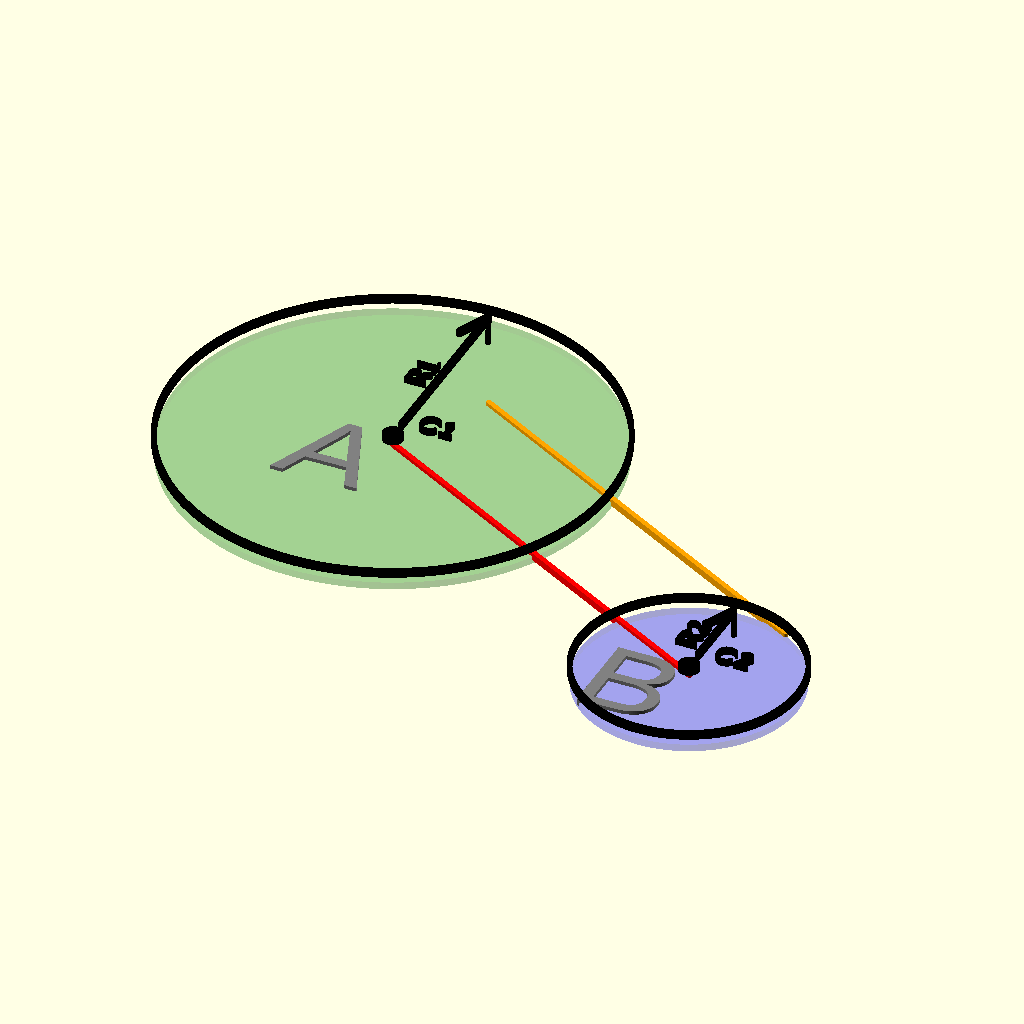
Cell 1: rendered with the file's own defaults.
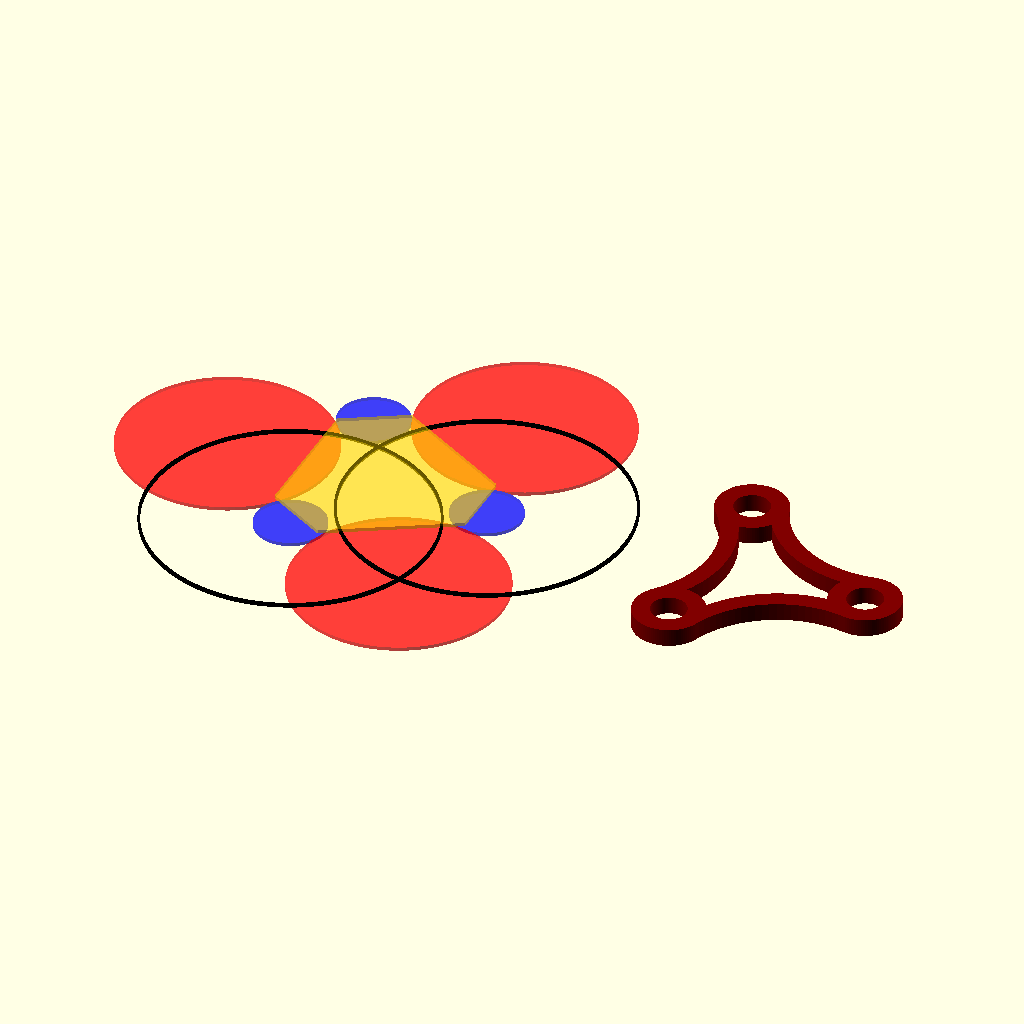
Cell 2: tutorial_section = 9 (everything else at default).
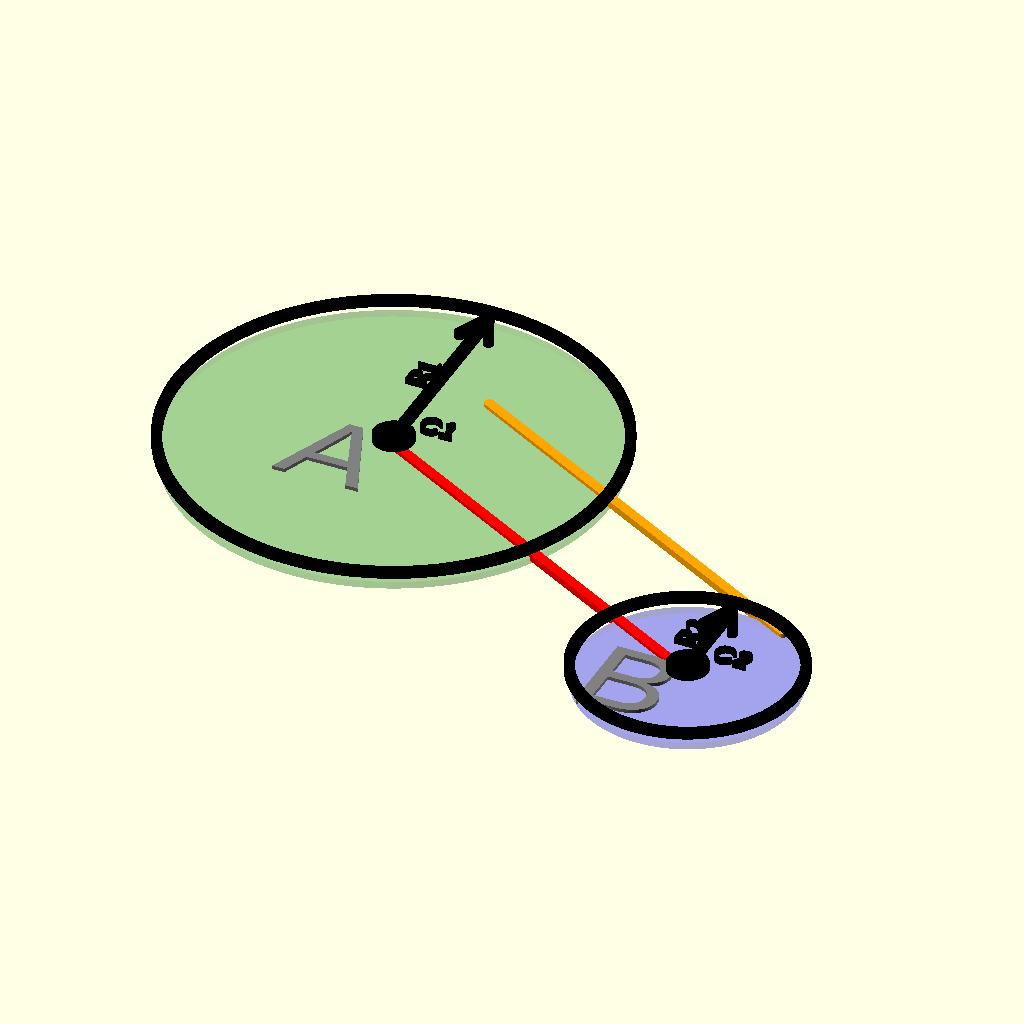
Cell 3 — line_width set to 1.4, the other parameters unchanged.
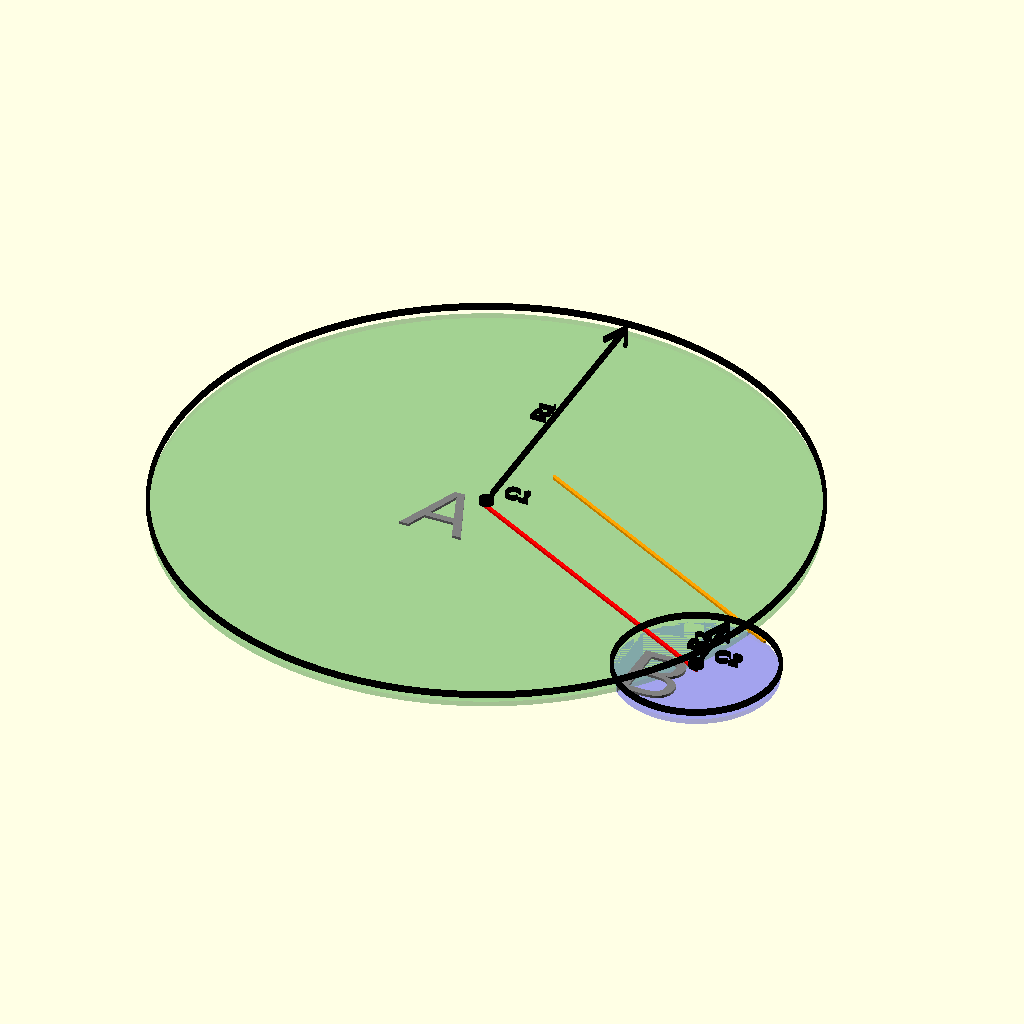
Cell 4: the same model with R1 = 60.
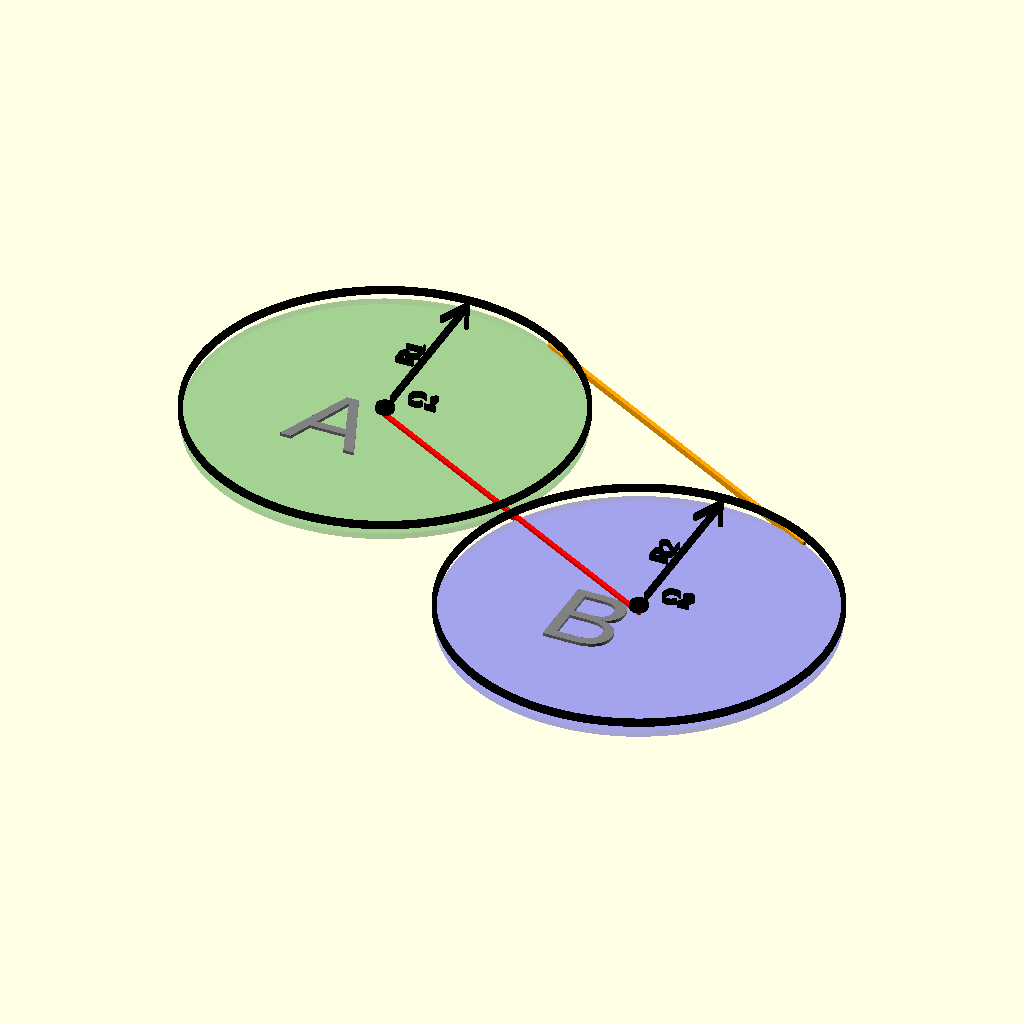
Cell 5 — R2 set to 30, the other parameters unchanged.
All cells are drawn from the same view direction (rotation 55°, 0°, 25°, orthographic, colour scheme Cornfield), but the view is re-fitted for each cell, so position and scale can differ between cells as well as the parameter.
The OpenSCAD source (tangent_lines_tutorial.scad):
// Tutorial Tangent Lines.scad
//
// This is a script used for a tutorial about
// the tangent lines of a circle.
// This tutorial uses the file "tangent_lines.scad".
//
// Version 1
// October 6, 2024
// by: Stone Age Sculptor
// License: CC0 (Public Domain)
// Compatible with OpenSCAD version from 2021 and 2024.
//
// Version 2
// October 11, 2024
// by: Stone Age Sculptor
// License: CC0 (Public Domain)
//   Demonstration added for intersection
//   and connection points for circles.
//

$fn = 100;

include <tangent_lines.scad>

assert(TANGENT_LINES_VERSION >= 3, "Use at least version 3 of \"tangent_lines.scad\"");

// The part of the tutorial.
tutorial_section = 0; // [0:1:9]

// The line width, which is used throughout the whole script.
line_width = 0.7;

// The two circles, used for the tutorial.
C1 = [-35, 25];
R1 = 30;
N1 = "A";
F1 = "Green";

C2 = [20, -5];
R2 = 15;
N2 = "B";
F2 = "Blue";

Tutorial(tutorial_section);

module Tutorial(tutorial) {
    if (tutorial == 0) {
        // Classic way for external tangent lines,
        // with a parallel line inside the circle.

        TutorialCircle(C1, "C1", R1, "R1", N1, F1);
        TutorialCircle(C2, "C2", R2, "R2", N2, F2);

        // Draw a line between the centre points.
        translate([0, 0, 0.5]) color("Red") Line(C1, C2);

        // Draw the parallel line.
        a = atan2((C1 - C2).y, (C1 - C2).x) + 180;
        Vector = [cos(a + 90), sin(a + 90)];
        Z1 = C1 + R2 * Vector;
        Z2 = C2 + R2 * Vector;
        translate([0, 0, 0.5]) color("Orange") Line(Z1, Z2);
    } else if (tutorial == 1) {
        // Classic way for internal tangent lines,
        // with a parallel line outside the circle.

        TutorialCircle(C1, "C1", R1, "R1", N1, F1);
        TutorialCircle(C2, "C2", R2, "R2", N2, F2);

        // Draw a line between the centre points.
        translate([0, 0, 0.5]) color("Red") Line(C1, C2);

        // Draw the parallel line.
        a = atan2((C1 - C2).y, (C1 - C2).x) + 180;
        Vector = [cos(a + 90), sin(a + 90)];
        Z1 = C1 + R1 * Vector;
        Z2 = C2 + R1 * Vector;
        translate([0, 0, 0.5]) color("Orange") Line(Z1, Z2);
    } else if (tutorial == 2) {
        // Calculate the tangent points
        // with the common tangent point and
        // similar triangles.

        TutorialCircle(C1, "C1", R1, "R1", N1, F1);
        TutorialCircle(C2, "C2", R2, "R2", N2, F2);

        // The external tangent point for the two circles.
        T1 = PointForExternal(C1, R1, C2, R2);
        // The tangent points for the first circle.
        P1 = TangentPoints(C1, R1, T1);
        // The tangent points for the second circle.
        P2 = TangentPoints(C2, R2, T1);

        // Draw the points and the tangent lines.
        // Height level 5.
        translate([0, 0, 5]) color("Blue") {
                Point(T1, "T1");
                Point(P1[0], "P1[0]");
                Point(P1[1], "P1[1]");
                Point(P2[0], "P2[0]");
                Point(P2[1], "P2[1]");

                // Lines are draw to all the tangent lines.
                // That means that they will overlap,
                // which is no problem.
                Line(T1, P1[0]);
                Line(T1, P1[1]);
                Line(T1, P2[0]);
                Line(T1, P2[1]);
            }

        // Draw two triangles.
        // Height level 4.
        translate([0, 0, 4]) {
            color("LawnGreen", 0.5) polygon([C1, P1[1], T1]);
            translate([0, 0, 0.5]) color("Orange", 0.8) polygon([C2, P2[1], T1]);
        }
    } else if (tutorial == 3) {
        // Calculate the tangent points
        // with the common tangent point
        // and similar triangles.

        TutorialCircle(C1, "C1", R1, "R1", N1, F1);
        TutorialCircle(C2, "C2", R2, "R2", N2, F2);

        // The internal tangent point for the two circles.
        T2 = PointForInternal(C1, R1, C2, R2);
        // The tangent points for the first circle.
        Q1 = TangentPoints(C1, R1, T2);
        // The tangent points for the second circle.
        Q2 = TangentPoints(C2, R2, T2);

        // Draw the points and the tangent lines.
        // Height level 5.
        translate([0, 0, 5]) color("Red") {
                Point(T2, "T2");
                Point(Q1[0], "Q1[0]");
                Point(Q1[1], "Q1[1]");
                Point(Q2[0], "Q2[0]");
                Point(Q2[1], "Q2[1]");

                // Lines are draw to all the tangent lines.
                // That means that they will overlap,
                // which is no problem.
                Line(T2, Q1[0]);
                Line(T2, Q1[1]);
                Line(T2, Q2[0]);
                Line(T2, Q2[1]);
            }

        // Draw two triangles.
        // Height level 4.
        translate([0, 0, 4]) {
            color("LawnGreen", 0.5) polygon([C1, Q1[1], T2]);
            translate([0, 0, 0.5]) color("Orange", 0.8) polygon([C2, Q2[1], T2]);
        }
    } else if (tutorial == 4 || tutorial == 5) {
        // A demonstration for tangent lines.
        // I have my doubts if this is a good demonstration,
        // because a similar shape can be made with the
        // offset() function or with bezier functions.

        C10 = [0, 120];
        R10 = 15;
        C11 = [40, 110];
        R11 = 22;
        C12 = [30, 70];
        R12 = 15;
        C13 = [55, 40];
        R13 = 20;
        C14 = [50, 15];
        R14 = 15;

        T10 = PointForInternal(C10, R10, C11, R11);
        T11 = PointForInternal(C11, R11, C12, R12);
        T12 = PointForInternal(C12, R12, C13, R13);
        T13 = PointForExternal(C13, R13, C14, R14);

        P11 = TangentPoints(C10, R10, T10)[0];
        P12 = TangentPoints(C11, R11, T10)[0];
        P13 = TangentPoints(C11, R11, T11)[1];
        P14 = TangentPoints(C12, R12, T11)[1];
        P15 = TangentPoints(C12, R12, T12)[0];
        P16 = TangentPoints(C13, R13, T12)[0];
        P17 = TangentPoints(C13, R13, T13)[1];
        P18 = TangentPoints(C14, R14, T13)[1];
        P19 = TangentPoints(C14, R14, [0, 0])[1];

        if (tutorial == 4) {
            translate([0, 0, 1]) {
                color("Blue") translate(C10) circle(R10);

                color("Red") translate(C11) circle(R11);

                color("LawnGreen") translate(C12) circle(R12);

                color("Orange") translate(C13) circle(R13);

                translate([0, 0, 0.5]) color("Purple") translate(C14) circle(R14);
            }
            translate(C11) circle(R11);
            translate(C13) circle(R13);
            translate(C14) circle(R14);
            polygon([[0, 0], [0, C10.y - R10], P11, P12, P13, P14, P15, P16, P17, P18, P19]);
        }

        if (tutorial == 5)
            rotate_extrude() difference() {
                    union() {
                        translate(C11) circle(R11);
                        translate(C13) circle(R13);
                        translate(C14) circle(R14);
                        polygon([[0, 0], [0, C10.y - R10], P11, P12, P13, P14, P15, P16, P17, P18, P19]);
                    }
                    translate(C10) circle(R10);
                    translate(C12) circle(R12);
                }
    } else if (tutorial == 6) {
        // Intersecting points of two
        // overlapping circles.

        C3 = [5, -15];
        R3 = 40;
        N3 = "C";
        F3 = "Purple";
        TutorialCircle(C1, "C1", R1, "R1", N1, F1);
        translate([0, 0, 0.5]) TutorialCircle(C3, "C3", R3, "R3", N3, F3);

        K = IntersectionPoints(C1, R1, C3, R3);
        color("Red") translate([0, 0, 5]) {
                Point(K[0], "K[0]");
                Point(K[1], "K[1]");
            }
    } else if (tutorial == 7) {
        // Touch point of two circles.
        R4 = 40;
        N4 = "D";
        F4 = "Gray";

        // Calculate the coordinates of the second circle,
        // it will be 45 degrees right-below the first circle.
        distance = R1 + R4;
        C4 = [C1.x + distance / sqrt(2), C1.y - distance / sqrt(2)];

        TutorialCircle(C1, "C1", R1, "R1", N1, F1);
        translate([0, 0, 0.5]) TutorialCircle(C4, "C4", R4, "R4", N4, F4);

        L = TouchPoint(C1, R1, C4, R4);
        color("Red") translate([0, 0, 5]) Point(L, "L");
    } else if (tutorial == 8) {
        // For a picture to be used as the
        // main screendump picture for this project.

        TutorialCircle(C1, "C1", R1, "R1", N1, F1);
        TutorialCircle(C2, "C2", R2, "R2", N2, F2);

        // The external tangent point for the two circles.
        T1 = PointForExternal(C1, R1, C2, R2);
        // The tangent points for the first circle.
        P1 = TangentPoints(C1, R1, T1);
        // The tangent points for the second circle.
        P2 = TangentPoints(C2, R2, T1);
        // The internal tangent point for the two circles.
        T2 = PointForInternal(C1, R1, C2, R2);
        // The tangent points for the first circle.
        Q1 = TangentPoints(C1, R1, T2);
        // The tangent points for the second circle.
        Q2 = TangentPoints(C2, R2, T2);

        // Draw the points and the tangent lines.
        // Height level 5.
        translate([0, 0, 5]) color("Blue") {
                Point(T1, "T1");
                Point(P1[0], "P1[0]");
                Point(P1[1], "P1[1]");
                Point(P2[0], "P2[0]");
                Point(P2[1], "P2[1]");

                // Lines are draw to all the tangent lines.
                // That means that they will overlap,
                // which is no problem.
                Line(T1, P1[0]);
                Line(T1, P1[1]);
                Line(T1, P2[0]);
                Line(T1, P2[1]);
            }

        // Draw the points and the tangent lines.
        // Height level 5.
        translate([0, 0, 5]) color("Red") {
                Point(T2, "T2");
                Point(Q1[0], "Q1[0]");
                Point(Q1[1], "Q1[1]");
                Point(Q2[0], "Q2[0]");
                Point(Q2[1], "Q2[1]");

                // Lines are draw to all the tangent lines.
                // That means that they will overlap,
                // which is no problem.
                Line(T2, Q1[0]);
                Line(T2, Q1[1]);
                Line(T2, Q2[0]);
                Line(T2, Q2[1]);
            }
    } else if (tutorial == 9) {
        // Demonstration for intersection and
        // touch points of circles.
        if ($preview) {
            color("Blue", 0.5) TutorialIntersectTouch2D(0);

            color("Red", 0.5) TutorialIntersectTouch2D(1);

            color("Black") translate([0, 0, 1.5]) TutorialIntersectTouch2D(4);

            color("Gold", 0.4) translate([0, 0, 2]) TutorialIntersectTouch2D(2);
        }

        color("Maroon") translate([110, 0, 0]) linear_extrude(5) {
                    difference() {
                        TutorialIntersectTouch2D(0);
                        offset(-5) TutorialIntersectTouch2D(0);
                    }

                    difference() {
                        TutorialIntersectTouch2D(3);
                        offset(-5) TutorialIntersectTouch2D(3);
                    }
                }
    }
}

// Helper function to draw the circles
// and make calculations for the demonstration
// for the Intersection and Touch points
// of two circles.
// An animation can be used for changing
// the radius of all big circles.
module TutorialIntersectTouch2D(mode) {
    // $t changes from 0 to 1
    Rsmall = 10;
    Rbig = (2 + (1 + sin($t * 360))) * Rsmall;
    pos = 30;

    // Make a list with the coordinates.
    Csmall = [for (a = [0, 120, 240]) [pos * cos(a), pos * sin(a)]];

    // Calculate the center of the larger circle.
    // The radius of the larger circle is added
    // to the smaller circle and the crossing
    // between two circles is taken.
    Cbig = [
        IntersectionPoints(Csmall[0], Rsmall + Rbig, Csmall[1], Rsmall + Rbig)[1],
        IntersectionPoints(Csmall[1], Rsmall + Rbig, Csmall[2], Rsmall + Rbig)[1],
        IntersectionPoints(Csmall[2], Rsmall + Rbig, Csmall[0], Rsmall + Rbig)[1],
    ];

    // All the six touch points of the small circle
    // with the big circles are calculated.
    Ptouch = [
        TouchPoint(Csmall[0], Rsmall, Cbig[0], Rbig),
        TouchPoint(Csmall[1], Rsmall, Cbig[0], Rbig),
        TouchPoint(Csmall[1], Rsmall, Cbig[1], Rbig),
        TouchPoint(Csmall[2], Rsmall, Cbig[1], Rbig),
        TouchPoint(Csmall[2], Rsmall, Cbig[2], Rbig),
        TouchPoint(Csmall[0], Rsmall, Cbig[2], Rbig),
    ];

    if (mode == 0) {
        for (i = [0:2])
            translate(Csmall[i]) circle(Rsmall);
    } else if (mode == 1) {
        for (i = [0:2])
            translate(Cbig[i]) circle(Rbig);
    } else if (mode == 2) {
        polygon(Ptouch);
    } else if (mode == 3) {
        // This mode calculates the basic shape.
        // First the polygon is taken, then
        // the small circles are added and
        // the big circles are removed.
        // This function is called recursively,
        // because it is a combination of
        // things that already exist in this function.
        difference() {
            union() {
                TutorialIntersectTouch2D(2);
                TutorialIntersectTouch2D(0);
            }
            TutorialIntersectTouch2D(1);
        }
    } else if (mode == 4) {
        // These are the two black circle edges.
        translate(Csmall[0]) difference() {
                circle(Rsmall + Rbig + line_width / 2);
                circle(Rsmall + Rbig - line_width / 2);
            }
        translate(Csmall[2]) difference() {
                circle(Rsmall + Rbig + line_width / 2);
                circle(Rsmall + Rbig - line_width / 2);
            }
    }
}

// Draw a circle for this tutorial
// with optional name and color fill.
module TutorialCircle(centre, centreName, radius, radiusName, name = "", fill_color = "") {
    translate(centre) {
        // The full circle with optional color fill.
        // Height level 0.
        if (fill_color != "")
            color(fill_color, 0.2) circle(radius);

        // The optional name in gray.
        // Height level 0.5 to avoid touching level 2.
        // Level 2 has a difference() function, anything touching it
        // creates patterns in the preview.
        if (name != "")
            color("Gray") translate([-6, -5, 0.5]) text(name, size=13, halign="center", valign="center");

        // The center point of the circle in black.
        // Height level 2.
        color("Black") translate([0, 0, 2]) Point([0, 0], centreName);

        // The edge of the circle in black.
        // Height level 2.
        color("Black") translate([0, 0, 2]) difference() {
                    circle(radius + line_width / 2);
                    circle(radius - line_width / 2);
                }

        // An arrow with the radius name in black.
        // Height level 2.
        if (radiusName != "")
            color("Black") translate([0, 0, 2]) rotate(90) {
                        Line([2.5, 0], [radius - 1.5, 0]);
                        Line([radius - 1.5, 0], [radius - 6, -2]);
                        Line([radius - 1.5, 0], [radius - 6, 2]);
                        translate([radius / 2 - 1, 1]) text(radiusName, size=3, halign="center");
                    }
    }
}

// Draw a line for this tutorial with round end caps.
// Let's try the smart code by Reddit user oldesole1:
// Reference:
//   https://www.reddit.com/r/openscad/comments/1fqa33m/i_spent_a_few_days_in_tangent_lines/
module Line(point1, point2) {
    hull()for (pos = [point1, point2]) translate(pos) circle(d=line_width);
}

// Draw a point for this tutorial with optional text.
module Point(coordinates, optional_text = "") {
    translate(coordinates) {
        circle(2 * line_width);
        translate([1.8, 2.5]) text(optional_text, size=3);
    }
}
Parameter table extracted from the source (name, type, default, range or options):
tutorial_section: number, default 0, range 0 to 9, step 1
line_width: number, default 0.7
C1: vector, default [-35, 25]
R1: number, default 30
N1: string, default "A"
F1: string, default "Green"
C2: vector, default [20, -5]
R2: number, default 15
N2: string, default "B"
F2: string, default "Blue"
